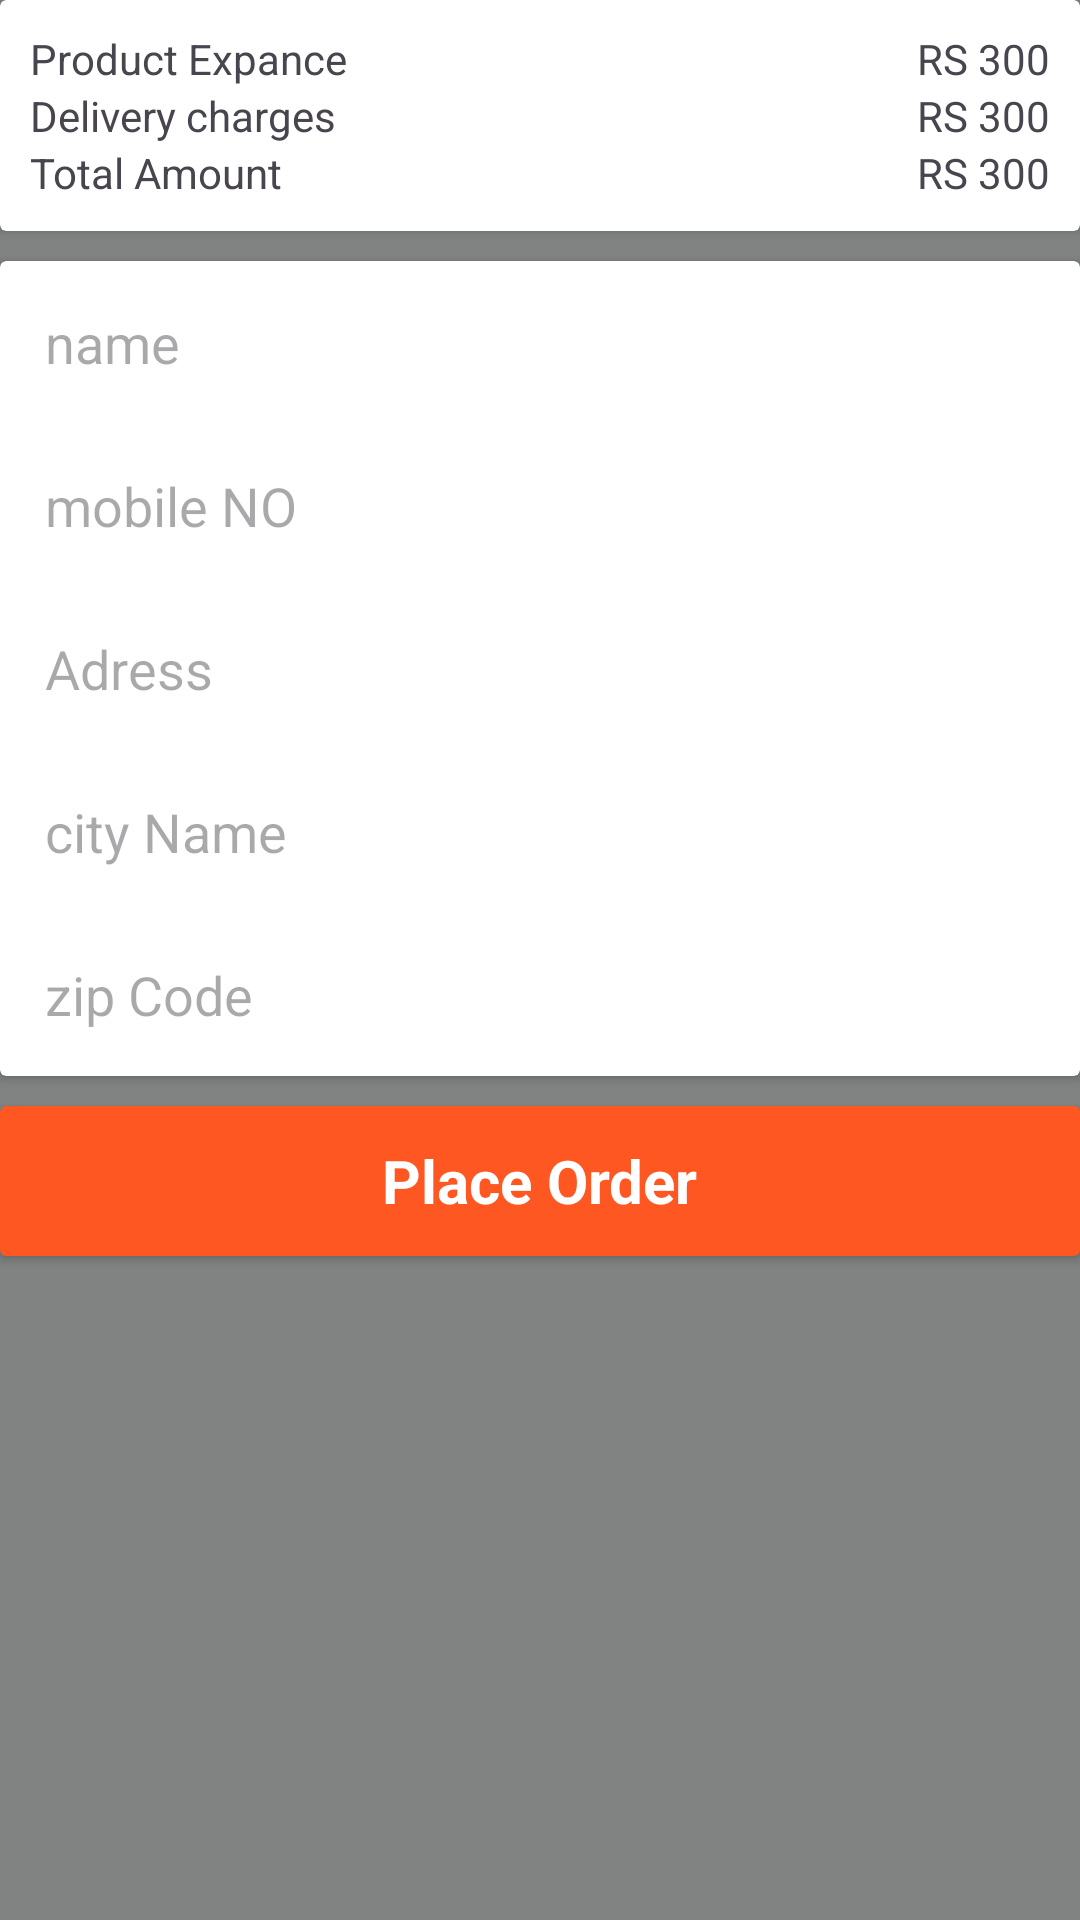

Layout XML and referenced resources for this Android screen:
<!-- AndroidManifest.xml: application theme Theme.FYPEComSaler -->
<!-- res/layout/activity_order_placing.xml -->
<?xml version="1.0" encoding="utf-8"?>
<LinearLayout xmlns:android="http://schemas.android.com/apk/res/android"
    xmlns:app="http://schemas.android.com/apk/res-auto"
    xmlns:tools="http://schemas.android.com/tools"
    android:id="@+id/main"
    android:layout_width="match_parent"
    android:layout_height="match_parent"
    tools:context=".UserActivity.OrderPlacingActivity"
    android:orientation="vertical"
    android:background="@color/row">

    <androidx.cardview.widget.CardView
        android:layout_width="match_parent"
        android:layout_height="wrap_content">

        <LinearLayout
            android:padding="10dp"
            android:layout_width="match_parent"
            android:layout_height="wrap_content"
            android:orientation="vertical">
            <RelativeLayout
                android:layout_width="match_parent"
                android:layout_height="wrap_content">
                <TextView
                    android:text="Product Expance"
                    android:layout_width="wrap_content"
                    android:layout_alignParentStart="true"
                    android:layout_height="wrap_content"/>
                <LinearLayout
                    android:layout_alignParentEnd="true"
                    android:layout_width="wrap_content"
                    android:layout_height="wrap_content">
                    <TextView
                        android:layout_width="wrap_content"
                        android:layout_height="wrap_content"
                        android:text="RS "/>
                    <TextView
                        android:id="@+id/expance"
                        android:layout_width="wrap_content"
                        android:layout_height="wrap_content"
                        android:text="300"/>
                </LinearLayout>
            </RelativeLayout>
            <RelativeLayout
                android:layout_width="match_parent"
                android:layout_height="wrap_content">
                <TextView
                    android:text="Delivery charges"
                    android:layout_width="wrap_content"
                    android:layout_alignParentStart="true"
                    android:layout_height="wrap_content"/>
                <LinearLayout
                    android:layout_alignParentEnd="true"
                    android:layout_width="wrap_content"
                    android:layout_height="wrap_content">
                    <TextView
                        android:layout_width="wrap_content"
                        android:layout_height="wrap_content"
                        android:text="RS "/>
                    <TextView
                        android:id="@+id/delivery"
                        android:layout_width="wrap_content"
                        android:layout_height="wrap_content"
                        android:text="300"/>
                </LinearLayout>
            </RelativeLayout>
            <RelativeLayout
                android:layout_width="match_parent"
                android:layout_height="wrap_content">
                <TextView
                    android:text="Total Amount"
                    android:layout_width="wrap_content"
                    android:layout_alignParentStart="true"
                    android:layout_height="wrap_content"/>
                <LinearLayout
                    android:layout_alignParentEnd="true"
                    android:layout_width="wrap_content"
                    android:layout_height="wrap_content">
                    <TextView
                        android:layout_width="wrap_content"
                        android:layout_height="wrap_content"
                        android:text="RS "/>
                    <TextView
                        android:id="@+id/totalCod"
                        android:layout_width="wrap_content"
                        android:layout_height="wrap_content"
                        android:text="300"/>
                </LinearLayout>
            </RelativeLayout>
        </LinearLayout>

    </androidx.cardview.widget.CardView>
    <androidx.cardview.widget.CardView
        android:layout_width="match_parent"
        android:layout_height="wrap_content"
        android:layout_marginTop="10dp">

        <LinearLayout
            android:layout_width="match_parent"
            android:layout_height="wrap_content"
            android:orientation="vertical">
            
            <EditText
                android:id="@+id/name_order"
                android:layout_width="match_parent"
                android:layout_height="wrap_content"
                android:hint="name"
                android:padding="15dp"
                android:background="@android:color/transparent"/>

            <EditText
                android:id="@+id/phone_order"
                android:layout_width="match_parent"
                android:layout_height="wrap_content"
                android:hint="mobile NO"
                android:padding="15dp"
                android:background="@android:color/transparent"/>
            <EditText
                android:id="@+id/adrees_ordder"
                android:layout_width="match_parent"
                android:layout_height="wrap_content"
                android:hint="Adress"
                android:padding="15dp"
                android:background="@android:color/transparent"/>
            <EditText
                android:id="@+id/city_order"
                android:layout_width="match_parent"
                android:layout_height="wrap_content"
                android:hint="city Name"
                android:padding="15dp"
                android:background="@android:color/transparent"/>
            <EditText
                android:id="@+id/zip_order"
                android:layout_width="match_parent"
                android:layout_height="wrap_content"
                android:hint="zip Code"
                android:padding="15dp"
                android:background="@android:color/transparent"/>


        </LinearLayout>

    </androidx.cardview.widget.CardView>

    <androidx.cardview.widget.CardView
        android:id="@+id/place_order"
        android:layout_marginTop="10dp"
        android:layout_width="match_parent"
        android:layout_height="50dp"
        android:backgroundTint="@color/link">

        <TextView
            android:layout_gravity="center"
            android:textSize="20dp"
            android:textStyle="bold"
            android:layout_width="wrap_content"
            android:layout_height="wrap_content"
            android:text="Place Order"
            android:textColor="@color/white"/>

    </androidx.cardview.widget.CardView>

</LinearLayout>
<!-- resources referenced by this layout -->
<resources>
  <color name="link">#FF5722</color>
  <color name="row">#808382</color>
  <color name="white">#FFFFFFFF</color>
  <style name="Theme.FYPEComSaler" parent="Base.Theme.FYPEComSaler" />
  <style name="Base.Theme.FYPEComSaler" parent="Theme.Material3.DayNight.NoActionBar">
          
          
      </style>
</resources>
